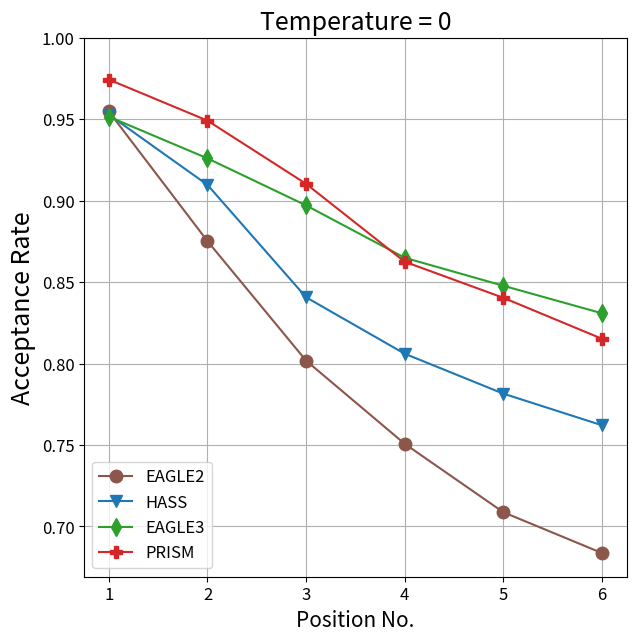
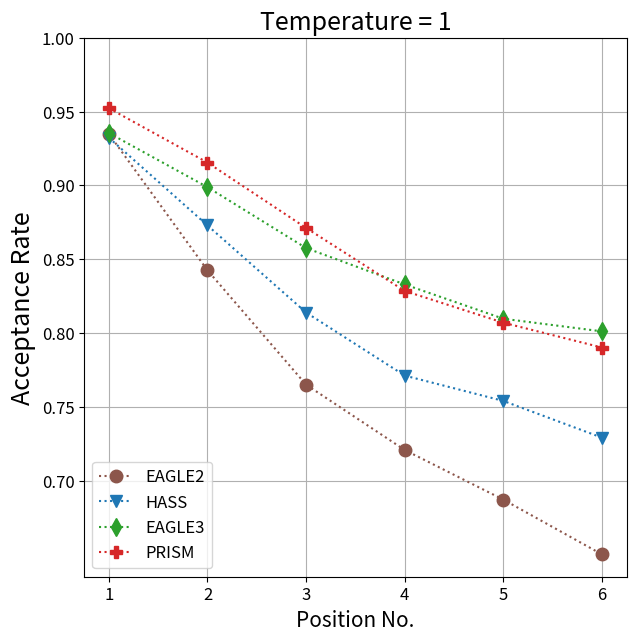

The script that saved these images, in order:
import numpy as np
from matplotlib import pyplot as plt

config = {
    "EAGLE2": {
        "color": "#8c564b",
        "marker": "o"
    },
    "HASS": {
        "color": "#1f77b4",
        "marker": "v"
    },
    "EAGLE3": {
        "color": "#2ca02c",
        "marker": "d"
    },
    "PRISM": {
        "color": "#d62728",
        "marker": "P"
    }
}

xticks = ["1", "2", "3", "4", "5", "6"]

exps = {
    "MT-bench": {
        "EAGLE2": np.array([
            [0.95168, 0.85820, 0.78740, 0.74881, 0.73402, 0.70774],
            [0.91741, 0.81940, 0.74222, 0.71887, 0.68023, 0.68187]
        ]),
        "HASS": np.array([
            [0.95035, 0.88873, 0.83105, 0.80298, 0.78187, 0.76980],
            [0.91983, 0.84843, 0.79176, 0.74740, 0.73715, 0.73363]
        ]),
        "EAGLE3": np.array([
            [0.95365, 0.92527, 0.88856, 0.86207, 0.84251, 0.83703],
            [0.92429, 0.88602, 0.83245, 0.81271, 0.79941, 0.79377]
        ]),
        "PRISM": np.array([
            [0.97464, 0.93783, 0.89291, 0.85264, 0.83015, 0.81685],
            [0.93804, 0.88541, 0.83029, 0.80393, 0.78147, 0.78456]
        ])
    },
    "HumanEval": {
        "EAGLE2": np.array([
            [0.99025, 0.93371, 0.87170, 0.85806, 0.82002, 0.77479],
            [0.97426, 0.91214, 0.85389, 0.82546, 0.80194, 0.77260]
        ]),
        "HASS": np.array([
            [0.98817, 0.96844, 0.91049, 0.91403, 0.89514, 0.86928],
            [0.97378, 0.94023, 0.90080, 0.89027, 0.86150, 0.83266]
        ]),
        "EAGLE3": np.array([
            [0.97377, 0.96995, 0.95775, 0.94832, 0.93753, 0.92817],
            [0.97434, 0.95010, 0.93982, 0.92317, 0.91635, 0.91422]
        ]),
        "PRISM": np.array([
            [0.99646, 0.98659, 0.97361, 0.94949, 0.93901, 0.91893],
            [0.98723, 0.97203, 0.95719, 0.93198, 0.90968, 0.88830]
        ])
    },
    "GSM8K": {
        "EAGLE2": np.array([
            [0.97174, 0.91753, 0.86075, 0.81445, 0.76932, 0.73289],
            [0.96259, 0.88544, 0.84213, 0.78235, 0.73758, 0.71474]
        ]),
        "HASS": np.array([
            [0.97097, 0.94545, 0.90513, 0.87158, 0.85049, 0.83631],
            [0.95853, 0.92410, 0.90185, 0.84699, 0.83280, 0.79987]
        ]),
        "EAGLE3": np.array([
            [0.97911, 0.95690, 0.94631, 0.91971, 0.92473, 0.89429],
            [0.96768, 0.94592, 0.91971, 0.90402, 0.87816, 0.89177]
        ]),
        "PRISM": np.array([
            [0.99087, 0.97632, 0.95597, 0.91541, 0.91992, 0.88839],
            [0.97932, 0.96115, 0.93366, 0.90447, 0.89698, 0.87645]
        ])
    },
    "Alpaca": {
        "EAGLE2": np.array([
            [0.95423, 0.86624, 0.78345, 0.71888, 0.67395, 0.66045],
            [0.93811, 0.83625, 0.75179, 0.71008, 0.66706, 0.60771]
        ]),
        "HASS": np.array([
            [0.95497, 0.89586, 0.82047, 0.77568, 0.74480, 0.72548],
            [0.93469, 0.85495, 0.79350, 0.74756, 0.71555, 0.71845]
        ]),
        "EAGLE3": np.array([
            [0.96875, 0.94070, 0.89816, 0.85461, 0.83032, 0.82772],
            [0.94916, 0.90777, 0.86068, 0.83732, 0.79990, 0.79952]
        ]),
        "PRISM": np.array([
            [0.97727, 0.94521, 0.90630, 0.83525, 0.80232, 0.77303],
            [0.95685, 0.91132, 0.86018, 0.80888, 0.77422, 0.75154]
        ])
    },
    "CNN/DM": {
        "EAGLE2": np.array([
            [0.95597, 0.85579, 0.76169, 0.69762, 0.62905, 0.59982],
            [0.93032, 0.81991, 0.71124, 0.65568, 0.62113, 0.55602]
        ]),
        "HASS": np.array([
            [0.95311, 0.89956, 0.80744, 0.76313, 0.74160, 0.71530],
            [0.93633, 0.85248, 0.75748, 0.71720, 0.72173, 0.67925]
        ]),
        "EAGLE3": np.array([
            [0.94309, 0.88978, 0.85329, 0.82238, 0.78156, 0.77413],
            [0.92640, 0.85462, 0.80923, 0.76546, 0.75195, 0.71379]
        ]),
        "PRISM": np.array([
            [0.98191, 0.94373, 0.88982, 0.85462, 0.82256, 0.78484],
            [0.95637, 0.89720, 0.85323, 0.79706, 0.78514, 0.75769]
        ])
    },
    "Natural Ques.": {
        "EAGLE2": np.array([
            [0.90445, 0.81951, 0.74575, 0.66649, 0.62609, 0.62643],
            [0.88670, 0.78172, 0.68846, 0.63184, 0.61450, 0.56691]
        ]),
        "HASS": np.array([
            [0.89935, 0.86010, 0.76948, 0.70877, 0.67526, 0.65649],
            [0.87069, 0.81699, 0.73769, 0.67727, 0.65493, 0.61051]
        ]),
        "EAGLE3": np.array([
            [0.89080, 0.87317, 0.83841, 0.78252, 0.76985, 0.72378],
            [0.87089, 0.84822, 0.78319, 0.75452, 0.71197, 0.69337]
        ]),
        "PRISM": np.array([
            [0.92480, 0.90507, 0.84329, 0.76759, 0.72821, 0.70922],
            [0.89576, 0.86548, 0.79235, 0.72444, 0.69413, 0.68215]
        ])
    }
}

pos = 6

# calculate
means = {}
for results in exps.values():
    for model, values in results.items():
        if model not in means:
            means[model] = np.zeros((2, pos))

        means[model] += values[:, :pos] / 6.0

# draw
for temperature in [0, 1]:
    plt.figure(figsize=(pos + 1, 7))

    legends = []
    for model, values in means.items():
        plt.plot(
            range(1, pos + 1),
            values[temperature],
            color=config[model]["color"],
            marker=config[model]["marker"],
            markersize=9,
            linestyle="-" if temperature == 0 else ":"
        )
        legends.append(model)

    plt.grid()
    plt.legend(legends, loc="lower left", fontsize=12)
    plt.title(f"Temperature = {temperature}", fontsize=18)

    plt.xticks(range(1, pos + 1), xticks[:pos], fontsize=12)
    plt.xlabel("Position No.", fontsize=15)

    plt.yticks(np.arange(0.70, 1.01, 0.05), fontsize=12)
    plt.ylabel("Acceptance Rate", fontsize=18)
